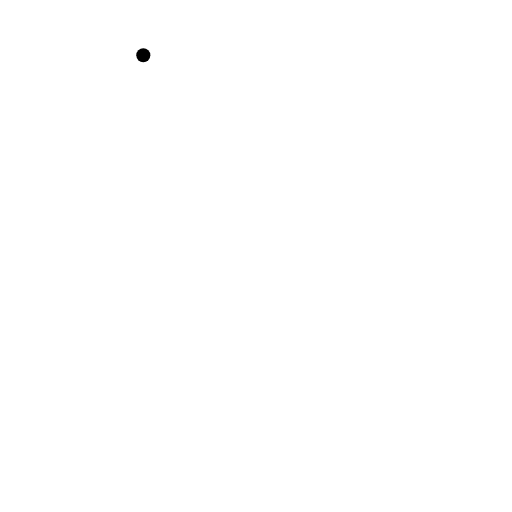
t = 0.00 s
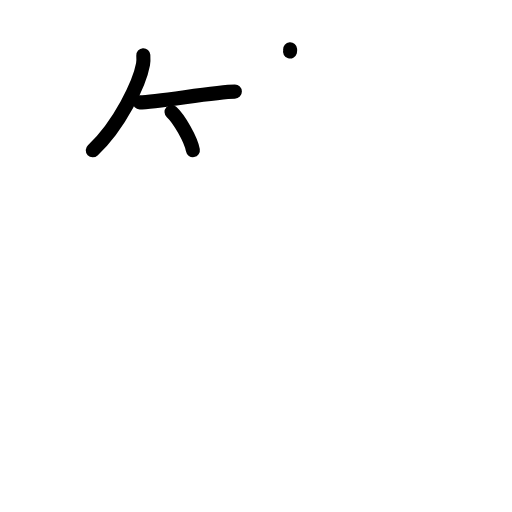
t = 3.20 s
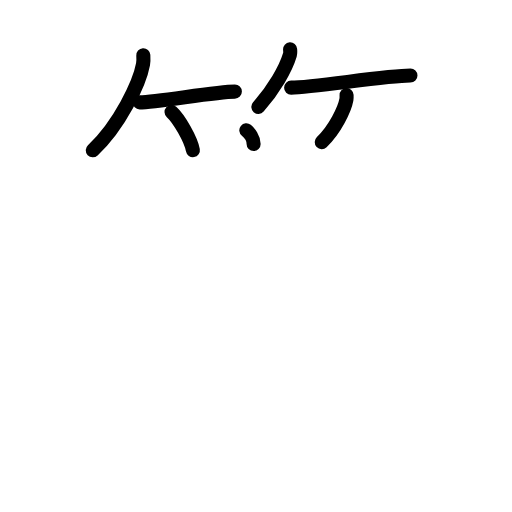
t = 6.40 s
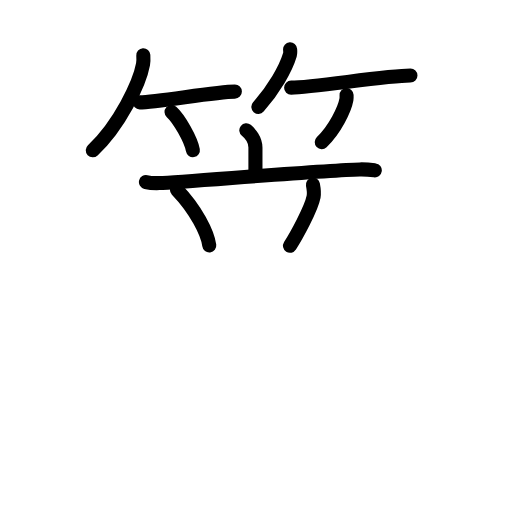
t = 9.60 s
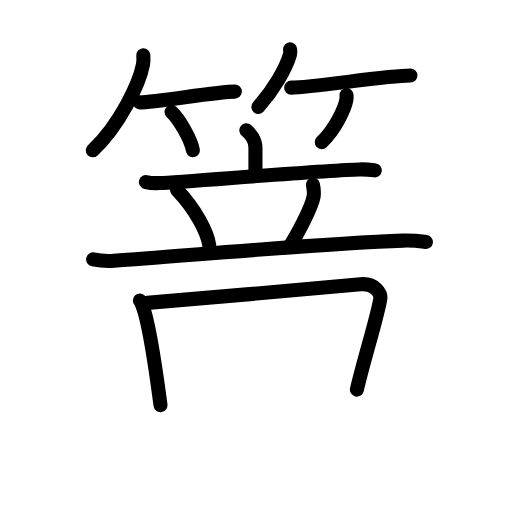
t = 12.80 s
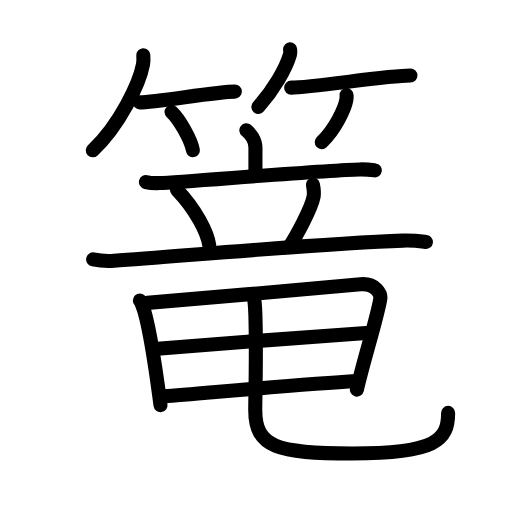
t = 16.00 s

The animated SVG that drew these frames (rendered in a browser with its animation timeline set to each time). Animation: 46 SMIL elements (animate=46); one cycle of 16.00 s.

<?xml version="1.0" encoding="UTF-8"?>
<!--
AniKanjiVG is licensed by CC-BY-SA Paul C. Sommerhoff (https://bitbucket.org/sommerhoff/anikanjivg).
AniKanjiVG uses KanjiVG which is licensed by CC-BY-SA Ulrich Apel (http://kanjivg.tagaini.net).
See also http://creativecommons.org/licenses/by-sa/3.0/
-->
<svg xmlns:kvg='http://kanjivg.tagaini.net' xmlns='http://www.w3.org/2000/svg' width='109' height='109' viewBox='0 0 109 109' style='fill:none;stroke:#000000;stroke-width:3;stroke-linecap:round;stroke-linejoin:round;' id="kvg:kanji_07bed"><g id="kvg:07bed" kvg:element="篭"><g id="kvg:07bed-g1" kvg:element="竹" kvg:variant="true" kvg:position="top" kvg:radical="general"><g id="kvg:07bed-g2" kvg:position="left"><path id="kvg:07bed-s1" kvg:type="㇒" d="M30.51,11.75c0.03,0.48,0.06,1.23-0.06,1.92C29.71,17.7,25.51,26.57,19.75,32"><animate attributeName="d" begin="0.0s" dur="0.5s" from="M30.51,11.75C30.51,11.75,30.51,11.75,30.51,11.75" to="M30.51,11.75c0.03,0.48,0.06,1.23-0.06,1.92" />
<animate attributeName="d" begin="0.5s" dur="0.5s" from="M30.51,11.75c0.03,0.48,0.06,1.23-0.06,1.92c0,0,0,0,0,0,0" to="M30.51,11.75c0.03,0.48,0.06,1.23-0.06,1.92C29.71,17.7,25.51,26.57,19.75,32" />
</path>
<path id="kvg:07bed-s2" kvg:type="㇐b" d="M29.73,21.79c3.71,0,16.11-2.29,20.27-2.29"><animate attributeName="d" begin="1.0s" dur="1.0s" from="M29.73,21.79C29.73,21.79,29.73,21.79,29.73,21.79" to="M29.73,21.79c3.71,0,16.11-2.29,20.27-2.29" />
<animate attributeName="d" begin="0s" dur="1.0s" from="M-100,-100" to="M-100,-100" />
</path>
<path id="kvg:07bed-s3" kvg:type="㇔/㇑" d="M36.52,23.83c1.6,1.44,4.14,5.9,4.54,8.13"><animate attributeName="d" begin="2.0s" dur="1.0s" from="M36.52,23.83C36.52,23.83,36.52,23.83,36.52,23.83" to="M36.52,23.83c1.6,1.44,4.14,5.9,4.54,8.13" />
<animate attributeName="d" begin="0s" dur="2.0s" from="M-100,-100" to="M-100,-100" />
</path>
</g>
<g id="kvg:07bed-g3" kvg:position="right"><path id="kvg:07bed-s4" kvg:type="㇒" d="M61.76,10.5c0.02,0.29,0.08,0.75-0.04,1.16c-0.9,3.03-3.41,7.36-6.72,11.09"><animate attributeName="d" begin="3.0s" dur="0.5s" from="M61.76,10.5C61.76,10.5,61.76,10.5,61.76,10.5" to="M61.76,10.5c0.02,0.29,0.08,0.75-0.04,1.16" />
<animate attributeName="d" begin="3.5s" dur="0.5s" from="M61.76,10.5c0.02,0.29,0.08,0.75-0.04,1.16c0,0,0,0,0,0,0" to="M61.76,10.5c0.02,0.29,0.08,0.75-0.04,1.16c-0.9,3.03-3.41,7.36-6.72,11.09" />
<animate attributeName="d" begin="0s" dur="3.0s" from="M-100,-100" to="M-100,-100" />
</path>
<path id="kvg:07bed-s5" kvg:type="㇐b" d="M61.98,18.66c4.73,0,20.08-2.57,25.4-2.57"><animate attributeName="d" begin="4.0s" dur="1.0s" from="M61.98,18.66C61.98,18.66,61.98,18.66,61.98,18.66" to="M61.98,18.66c4.73,0,20.08-2.57,25.4-2.57" />
<animate attributeName="d" begin="0s" dur="4.0s" from="M-100,-100" to="M-100,-100" />
</path>
<path id="kvg:07bed-s6" kvg:type="㇒/㇚" d="M73.78,20.25c0.01,0.24,0.03,0.61-0.03,0.95c-0.36,2-2.42,6.37-5.25,9.05"><animate attributeName="d" begin="5.0s" dur="0.5s" from="M73.78,20.25C73.78,20.25,73.78,20.25,73.78,20.25" to="M73.78,20.25c0.01,0.24,0.03,0.61-0.03,0.95" />
<animate attributeName="d" begin="5.5s" dur="0.5s" from="M73.78,20.25c0.01,0.24,0.03,0.61-0.03,0.95c0,0,0,0,0,0,0" to="M73.78,20.25c0.01,0.24,0.03,0.61-0.03,0.95c-0.36,2-2.42,6.37-5.25,9.05" />
<animate attributeName="d" begin="0s" dur="5.0s" from="M-100,-100" to="M-100,-100" />
</path>
</g>
</g>
<g id="kvg:07bed-g4" kvg:element="竜" kvg:position="bottom"><g id="kvg:07bed-g5" kvg:element="龍" kvg:variant="true"><g id="kvg:07bed-g6" kvg:element="立" kvg:position="top"><g id="kvg:07bed-g7" kvg:element="亠" kvg:position="top"><path id="kvg:07bed-s7" kvg:type="㇑a" d="M52.44,27.75c0.78,0.63,1.94,2.04,1.94,3.65c0,2.55,0,3.28,0,5.82"><animate attributeName="d" begin="6.0s" dur="0.5s" from="M52.44,27.75C52.44,27.75,52.44,27.75,52.44,27.75" to="M52.44,27.75c0.78,0.63,1.94,2.04,1.94,3.65" />
<animate attributeName="d" begin="6.5s" dur="0.5s" from="M52.44,27.75c0.78,0.63,1.94,2.04,1.94,3.65c0,0,0,0,0,0,0" to="M52.44,27.75c0.78,0.63,1.94,2.04,1.94,3.65c0,2.55,0,3.28,0,5.82" />
<animate attributeName="d" begin="0s" dur="6.0s" from="M-100,-100" to="M-100,-100" />
</path>
<path id="kvg:07bed-s8" kvg:type="㇐" d="M31.07,38.76c0.91,0.21,1.98,0.24,2.88,0.21c5.13-0.18,34.9-2.75,42.66-2.9c1.52-0.03,2.43,0.1,3.18,0.2"><animate attributeName="d" begin="7.0s" dur="0.3333333333333333s" from="M31.07,38.76C31.07,38.76,31.07,38.76,31.07,38.76" to="M31.07,38.76c0.91,0.21,1.98,0.24,2.88,0.21" />
<animate attributeName="d" begin="7.333333333333333s" dur="0.3333333333333333s" from="M31.07,38.76c0.91,0.21,1.98,0.24,2.88,0.21c0,0,0,0,0,0,0" to="M31.07,38.76c0.91,0.21,1.98,0.24,2.88,0.21c5.13-0.18,34.9-2.75,42.66-2.9" />
<animate attributeName="d" begin="7.666666666666667s" dur="0.3333333333333333s" from="M31.07,38.76c0.91,0.21,1.98,0.24,2.88,0.21c5.13-0.18,34.9-2.75,42.66-2.9c0,0,0,0,0,0,0" to="M31.07,38.76c0.91,0.21,1.98,0.24,2.88,0.21c5.13-0.18,34.9-2.75,42.66-2.9c1.52-0.03,2.43,0.1,3.18,0.2" />
<animate attributeName="d" begin="0s" dur="7.0s" from="M-100,-100" to="M-100,-100" />
</path>
</g>
<g id="kvg:07bed-g8" kvg:position="bottom"><path id="kvg:07bed-s9" kvg:type="㇔" d="M37.68,40.41c3.98,4.14,6.51,9.12,6.87,11.84"><animate attributeName="d" begin="8.0s" dur="1.0s" from="M37.68,40.41C37.68,40.41,37.68,40.41,37.68,40.41" to="M37.68,40.41c3.98,4.14,6.51,9.12,6.87,11.84" />
<animate attributeName="d" begin="0s" dur="8.0s" from="M-100,-100" to="M-100,-100" />
</path>
<path id="kvg:07bed-s10" kvg:type="㇒" d="M66.62,39.32c0.13,0.68,0.21,2.2,0.14,2.58c-0.51,2.62-3.74,8.43-5.02,10.43"><animate attributeName="d" begin="9.0s" dur="0.5s" from="M66.62,39.32C66.62,39.32,66.62,39.32,66.62,39.32" to="M66.62,39.32c0.13,0.68,0.21,2.2,0.14,2.58" />
<animate attributeName="d" begin="9.5s" dur="0.5s" from="M66.62,39.32c0.13,0.68,0.21,2.2,0.14,2.58c0,0,0,0,0,0,0" to="M66.62,39.32c0.13,0.68,0.21,2.2,0.14,2.58c-0.51,2.62-3.74,8.43-5.02,10.43" />
<animate attributeName="d" begin="0s" dur="9.0s" from="M-100,-100" to="M-100,-100" />
</path>
<path id="kvg:07bed-s11" kvg:type="㇐" d="M19.83,55.22c1.4,0.3,3.04,0.4,4.43,0.3C40,54.41,68.1,51.85,85.77,51.23c2.33-0.08,3.73,0.14,4.9,0.29"><animate attributeName="d" begin="10.0s" dur="0.3333333333333333s" from="M19.83,55.22C19.83,55.22,19.83,55.22,19.83,55.22" to="M19.83,55.22c1.4,0.3,3.04,0.4,4.43,0.3" />
<animate attributeName="d" begin="10.333333333333334s" dur="0.3333333333333333s" from="M19.83,55.22c1.4,0.3,3.04,0.4,4.43,0.3c0,0,0,0,0,0,0" to="M19.83,55.22c1.4,0.3,3.04,0.4,4.43,0.3C40,54.41,68.1,51.85,85.77,51.23" />
<animate attributeName="d" begin="10.666666666666666s" dur="0.3333333333333333s" from="M19.83,55.22c1.4,0.3,3.04,0.4,4.43,0.3C40,54.41,68.1,51.85,85.77,51.23c0,0,0,0,0,0,0" to="M19.83,55.22c1.4,0.3,3.04,0.4,4.43,0.3C40,54.41,68.1,51.85,85.77,51.23c2.33-0.08,3.73,0.14,4.9,0.29" />
<animate attributeName="d" begin="0s" dur="10.0s" from="M-100,-100" to="M-100,-100" />
</path>
</g>
</g>
<g id="kvg:07bed-g9" kvg:position="bottom"><path id="kvg:07bed-s12" kvg:type="㇑" d="M29.78,63.98c0.33,0.36,0.34,0.62,0.53,1.07c1.51,3.78,2.93,14.14,3.86,21.19"><animate attributeName="d" begin="11.0s" dur="0.5s" from="M29.78,63.98C29.78,63.98,29.78,63.98,29.78,63.98" to="M29.78,63.98c0.33,0.36,0.34,0.62,0.53,1.07" />
<animate attributeName="d" begin="11.5s" dur="0.5s" from="M29.78,63.98c0.33,0.36,0.34,0.62,0.53,1.07c0,0,0,0,0,0,0" to="M29.78,63.98c0.33,0.36,0.34,0.62,0.53,1.07c1.51,3.78,2.93,14.14,3.86,21.19" />
<animate attributeName="d" begin="0s" dur="11.0s" from="M-100,-100" to="M-100,-100" />
</path>
<path id="kvg:07bed-s13" kvg:type="㇕" d="M31.35,64.48c11.69-0.95,36.67-3.17,45.4-3.96c3.21-0.29,4.38,2.06,4.21,3.1c-0.6,3.81-3.51,12.96-4.98,19.32"><animate attributeName="d" begin="12.0s" dur="0.3333333333333333s" from="M31.35,64.48C31.35,64.48,31.35,64.48,31.35,64.48" to="M31.35,64.48c11.69-0.95,36.67-3.17,45.4-3.96" />
<animate attributeName="d" begin="12.333333333333334s" dur="0.3333333333333333s" from="M31.35,64.48c11.69-0.95,36.67-3.17,45.4-3.96c0,0,0,0,0,0,0" to="M31.35,64.48c11.69-0.95,36.67-3.17,45.4-3.96c3.21-0.29,4.38,2.06,4.21,3.1" />
<animate attributeName="d" begin="12.666666666666666s" dur="0.3333333333333333s" from="M31.35,64.48c11.69-0.95,36.67-3.17,45.4-3.96c3.21-0.29,4.38,2.06,4.21,3.1c0,0,0,0,0,0,0" to="M31.35,64.48c11.69-0.95,36.67-3.17,45.4-3.96c3.21-0.29,4.38,2.06,4.21,3.1c-0.6,3.81-3.51,12.96-4.98,19.32" />
<animate attributeName="d" begin="0s" dur="12.0s" from="M-100,-100" to="M-100,-100" />
</path>
<path id="kvg:07bed-s14" kvg:type="㇐" d="M33.53,74.25c3.81-0.37,41.26-3.2,44.41-3.35"><animate attributeName="d" begin="13.0s" dur="1.0s" from="M33.53,74.25C33.53,74.25,33.53,74.25,33.53,74.25" to="M33.53,74.25c3.81-0.37,41.26-3.2,44.41-3.35" />
<animate attributeName="d" begin="0s" dur="13.0s" from="M-100,-100" to="M-100,-100" />
</path>
<path id="kvg:07bed-s15" kvg:type="㇐" d="M34.78,84.4c9.86-0.78,29.59-2.61,41.21-3.27"><animate attributeName="d" begin="14.0s" dur="1.0s" from="M34.78,84.4C34.78,84.4,34.78,84.4,34.78,84.4" to="M34.78,84.4c9.86-0.78,29.59-2.61,41.21-3.27" />
<animate attributeName="d" begin="0s" dur="14.0s" from="M-100,-100" to="M-100,-100" />
</path>
<path id="kvg:07bed-s16" kvg:type="㇟" d="M53.99,62.99c0.26,1.01,0.33,2.58,0.38,4.05c0.25,8.35-0.03,17.45-0.03,20.23c0,7.97,4.67,9.26,20.67,9.26c17.75,0,20.39-2.79,20.39-8.63"><animate attributeName="d" begin="15.0s" dur="0.25s" from="M53.99,62.99C53.99,62.99,53.99,62.99,53.99,62.99" to="M53.99,62.99c0.26,1.01,0.33,2.58,0.38,4.05" />
<animate attributeName="d" begin="15.25s" dur="0.25s" from="M53.99,62.99c0.26,1.01,0.33,2.58,0.38,4.05c0,0,0,0,0,0,0" to="M53.99,62.99c0.26,1.01,0.33,2.58,0.38,4.05c0.25,8.35-0.03,17.45-0.03,20.23" />
<animate attributeName="d" begin="15.5s" dur="0.25s" from="M53.99,62.99c0.26,1.01,0.33,2.58,0.38,4.05c0.25,8.35-0.03,17.45-0.03,20.23c0,0,0,0,0,0,0" to="M53.99,62.99c0.26,1.01,0.33,2.58,0.38,4.05c0.25,8.35-0.03,17.45-0.03,20.23c0,7.97,4.67,9.26,20.67,9.26" />
<animate attributeName="d" begin="15.75s" dur="0.25s" from="M53.99,62.99c0.26,1.01,0.33,2.58,0.38,4.05c0.25,8.35-0.03,17.45-0.03,20.23c0,7.97,4.67,9.26,20.67,9.26c0,0,0,0,0,0,0" to="M53.99,62.99c0.26,1.01,0.33,2.58,0.38,4.05c0.25,8.35-0.03,17.45-0.03,20.23c0,7.97,4.67,9.26,20.67,9.26c17.75,0,20.39-2.79,20.39-8.63" />
<animate attributeName="d" begin="0s" dur="15.0s" from="M-100,-100" to="M-100,-100" />
</path>
</g>
</g>
</g>
</g>
</svg>
